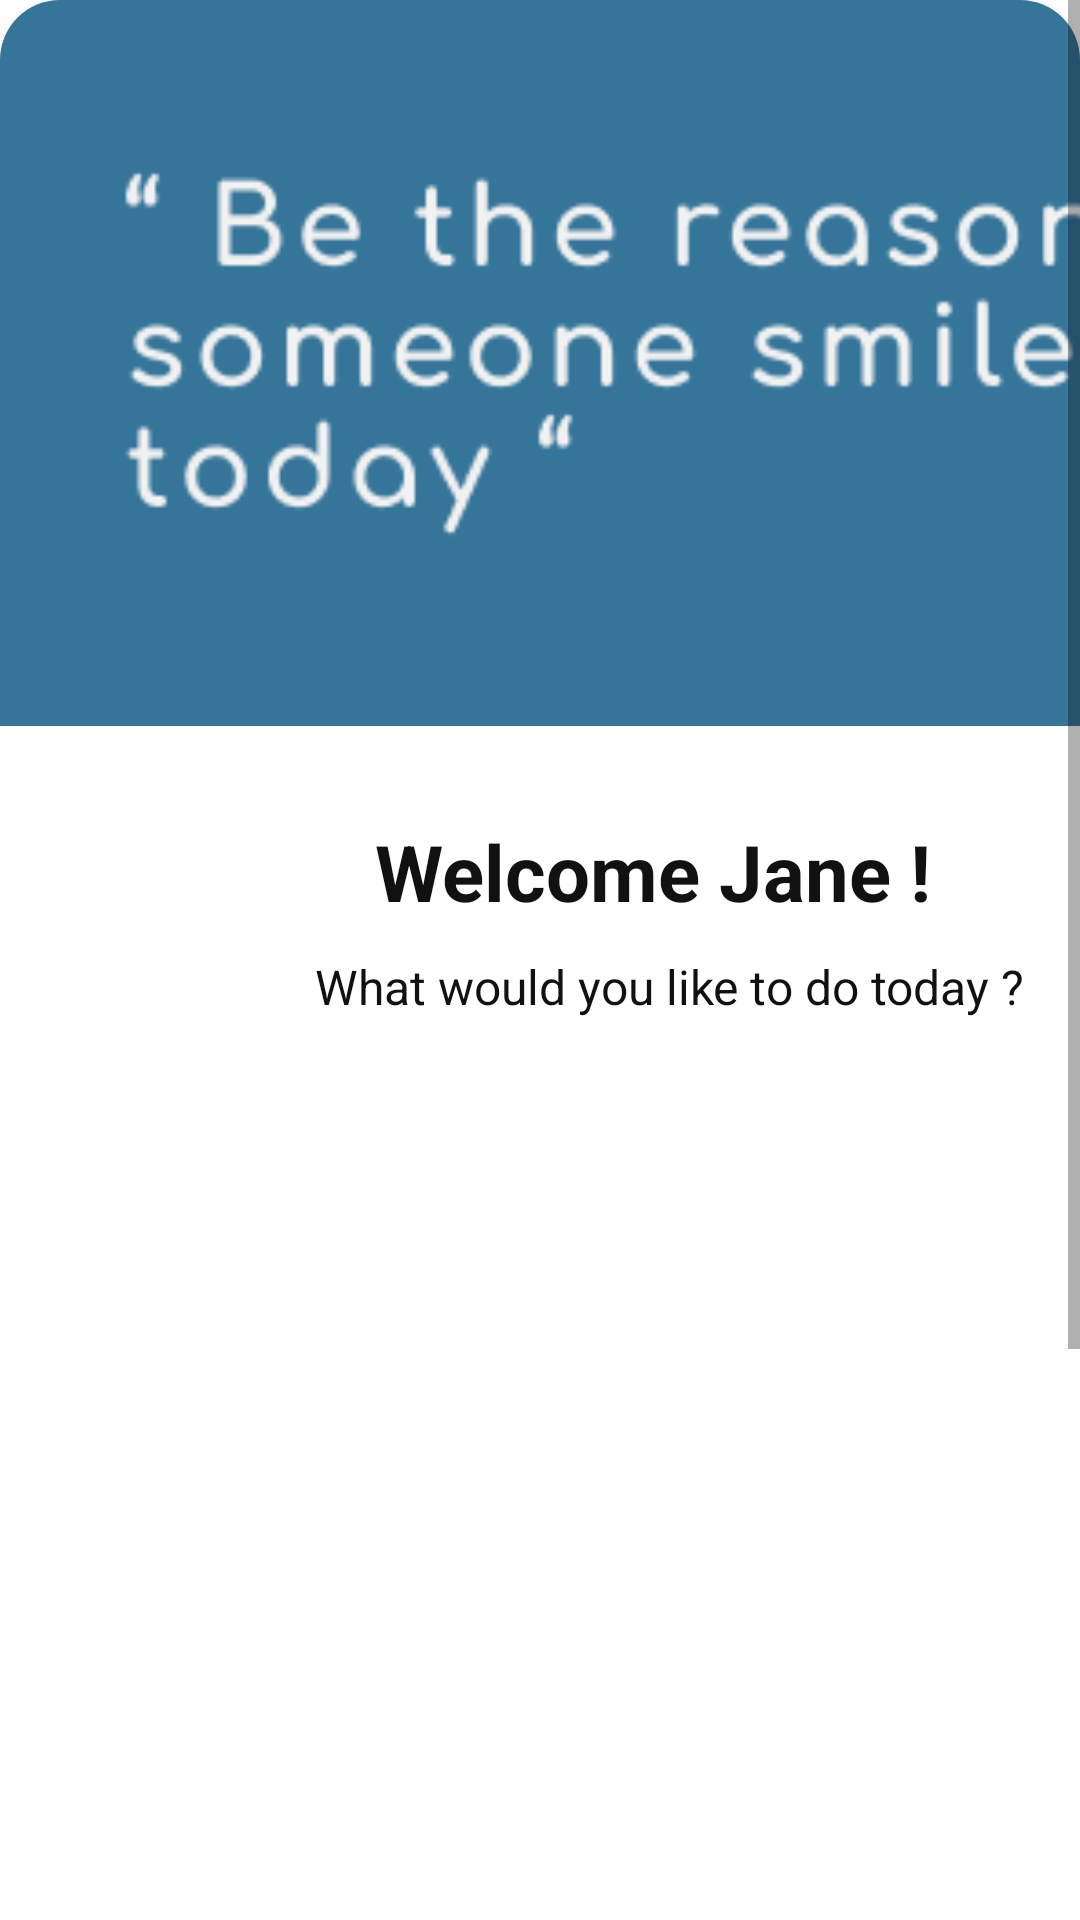

Android layout source for this screen:
<!-- AndroidManifest.xml: application theme Theme.Farrago -->
<!-- res/layout/activity_main.xml -->
<?xml version="1.0" encoding="utf-8"?>
<ScrollView xmlns:app="http://schemas.android.com/apk/res-auto"
    xmlns:tools="http://schemas.android.com/tools"
    android:layout_height="match_parent"
    android:layout_width="match_parent"
    xmlns:android="http://schemas.android.com/apk/res/android">

    <androidx.cardview.widget.CardView
        android:layout_width="match_parent"
        android:layout_height="wrap_content"
        tools:context=".MainActivity"
        android:id="@+id/card_view"
        app:cardCornerRadius="20dp"
        app:cardElevation="10dp" >



            <LinearLayout
                android:layout_height="match_parent"
                android:layout_width="match_parent"
                android:orientation="vertical">


                <ImageView
                    android:layout_width="610dp"
                    android:layout_height="193dp"
                    android:layout_margin="20dp"
                    android:onClick="onClickCard"
                    android:scaleX="1.3"
                    android:scaleY="1.3"
                    android:src="@drawable/Quote_Head"
                    android:translationX="-110dp" />

                <TextView
                    android:layout_width="wrap_content"
                    android:layout_height="wrap_content"
                    android:text="Welcome Jane !"
                    android:textColor="#121111"
                    android:textSize="26sp"
                    android:textStyle="bold"
                    android:translationX="125dp"
                    android:translationY="40dp" />

                <TextView
                    android:id="@+id/text_view_id"
                    android:layout_width="wrap_content"
                    android:layout_height="wrap_content"
                    android:text="What would you like to do today ?"
                    android:textColor="#121111"
                    android:textSize="16sp"
                    android:translationX="105dp"
                    android:translationY="50dp" />

                <ImageView
                    android:id="@+id/card1"
                    android:layout_width="match_parent"
                    android:layout_height="156dp"
                    android:layout_margin="20dp"
                    android:onClick="onClickCard"
                    android:src="@drawable/Track_Cycle"
                    android:translationY="60dp" />

                <ImageView
                    android:id="@+id/card2"
                    android:layout_width="match_parent"
                    android:layout_height="164dp"
                    android:layout_margin="20dp"
                    android:onClick="onClickCard"
                    android:src="@drawable/Professional_Help"
                    android:translationY="45dp" />

                <ImageView
                    android:id="@+id/card3"
                    android:layout_width="377dp"
                    android:layout_height="181dp"
                    android:layout_margin="20dp"
                    android:onClick="onClickCard"
                    android:src="@drawable/Group2"
                    android:translationY="20dp" />

            </LinearLayout>




    </androidx.cardview.widget.CardView>
</ScrollView>
<!-- resources referenced by this layout -->
<resources>
  <!-- drawable Group2: png bitmap (drawable, 10802 bytes) -->
  <!-- drawable Quote_Head: png bitmap (drawable, 10887 bytes) -->
  <style name="Theme.Farrago" parent="Theme.MaterialComponents.DayNight.DarkActionBar">
          
          <item name="colorPrimary">@color/purple_500</item>
          <item name="colorPrimaryVariant">@color/purple_700</item>
          <item name="colorOnPrimary">@color/white</item>
          
          <item name="colorSecondary">@color/teal_200</item>
          <item name="colorSecondaryVariant">@color/teal_700</item>
          <item name="colorOnSecondary">@color/black</item>
          
          <item name="android:statusBarColor" tools:targetApi="l">?attr/colorPrimaryVariant</item>
          
      </style>
  <!-- not gathered from this repository: default colours our renderer supplied (Android Studio template values) -->
  <color name="purple_500">#FF6200EE</color>
  <color name="purple_700">#FF3700B3</color>
  <color name="teal_200">#FF03DAC5</color>
  <color name="teal_700">#FF018786</color>
  <color name="black">#FF000000</color>
  <color name="white">#FFFFFFFF</color>
</resources>
